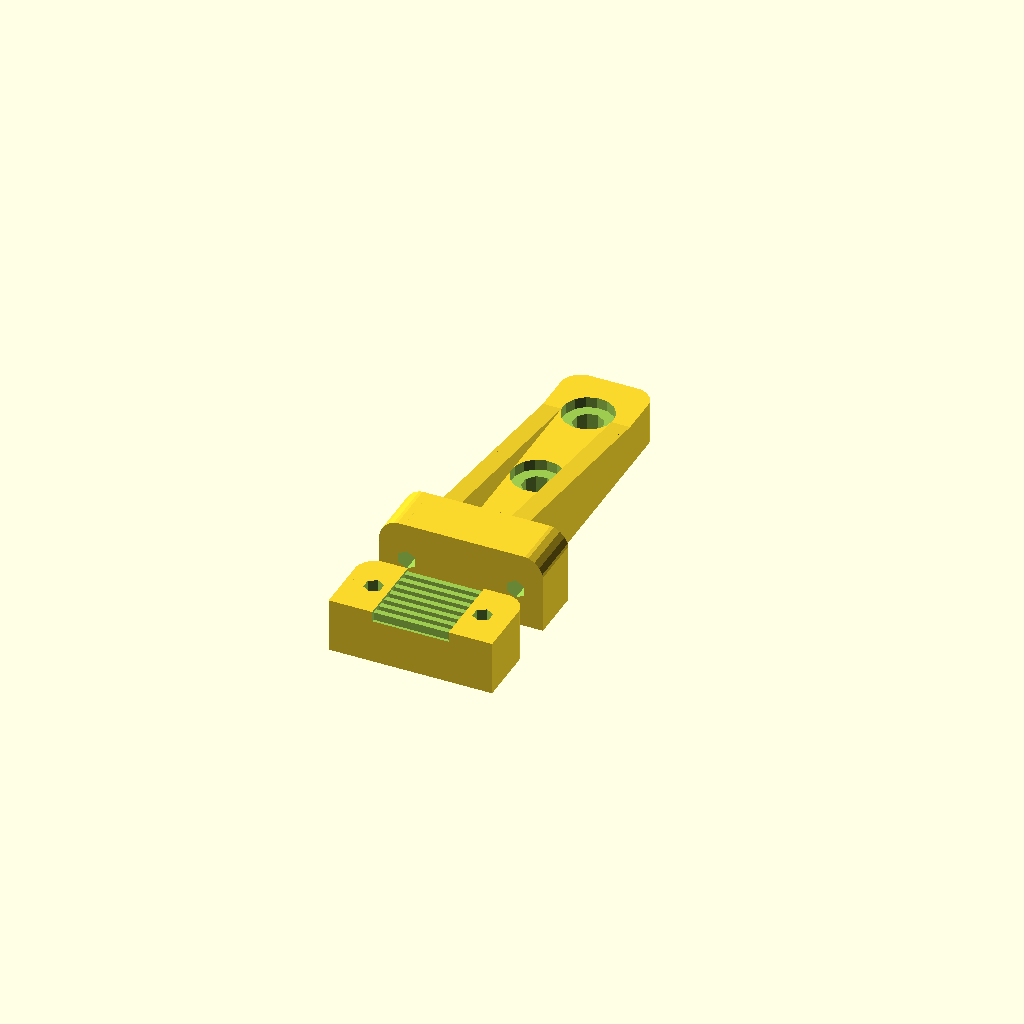
Cell 1 — every parameter at its default value.
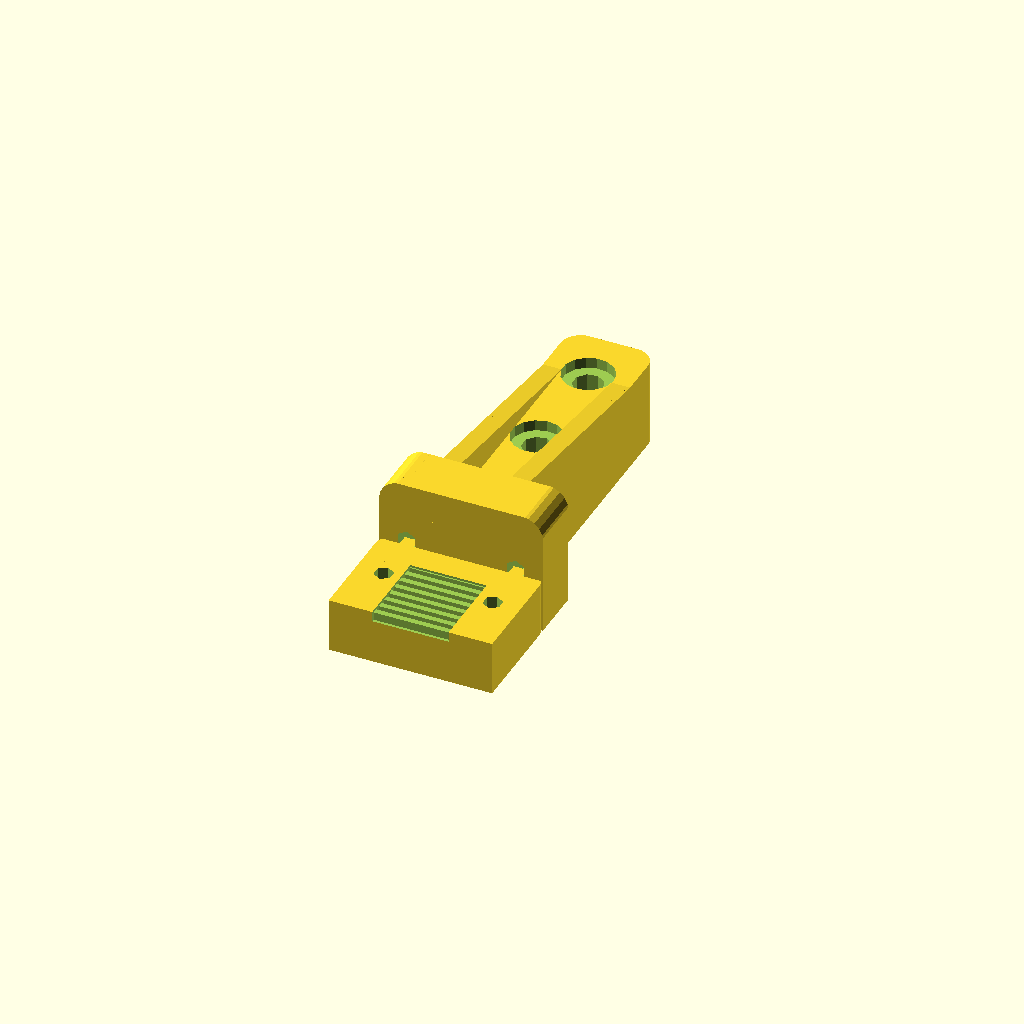
Cell 2 — gThick set to 16, the other parameters unchanged.
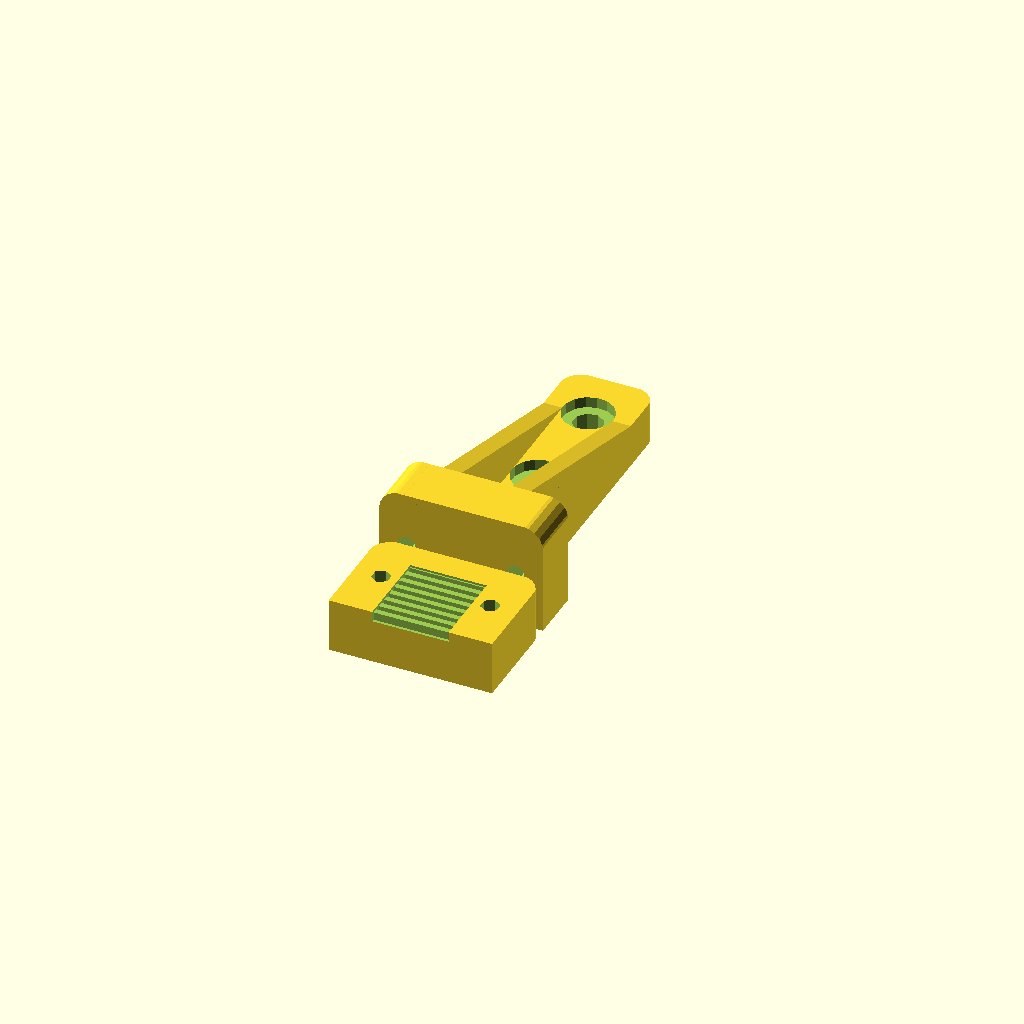
Cell 3: gRibHeight = 12 (everything else at default).
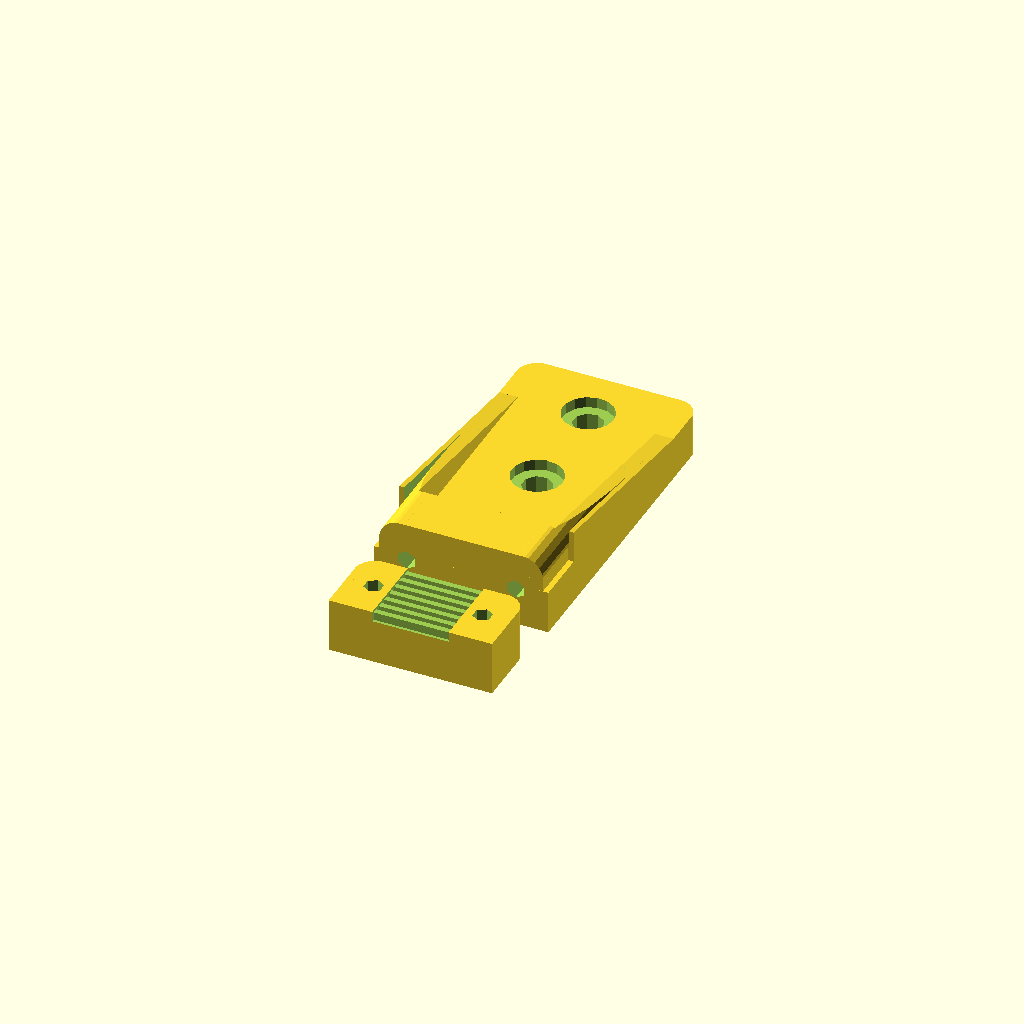
Cell 4: the same model with gMainWidth = 32.
All cells are drawn from one camera (rotation 55°, 0°, 25°, orthographic, colour scheme Cornfield), so only the parameter changes between them.
The OpenSCAD source (inputs/thingiverse/files/thing-42467/Shapeoko-Belt-Clamp/beltclamp.scad):
// This printed part is one possible way to anchor Shapeoko belts.
// See http://www.shapeoko.com/wiki/index.php/Belt_Anchors for other ideas.
// Motivated by http://www.thingiverse.com/thing:33881 not being strong enough
// when I initially printed it.

// Upright: printed, but not stress tested, looks sturdy
// Top: completely untested

gThick = 8;
gRibHeight = 6;
gTopRoundoverRadius = 4;
gSideRoundoverRadius = 4;
gMainWidth = 16;
gTopWidth = 30;
gRibWidth = 3.4;
gHoleSpacing = 20;
gBeltWide = 14; // 1/4" belt + slop
gBeltPitch = 2.032; // MXL in mm
gBeltThick = 1.5;
e = 0.02;

// screw_clearance_diameter, socket_head_clearance_diameter, nut outside diameter
// TODO untested numbers, these should move to a common include.
M3 = [3.5, 6.4, 6.4];
M5 = [5.5, 9.4, 9.4];
M8 = [8, 13, 13];

module InsetHole(x) {
  d = x[0];
  socket_head = x[1];
  union() {
    translate([0,0,-50]) cylinder(r=d/2, h=100);
    cylinder(r=socket_head/2, h=10);
  }
}

module NutHole(x) {
  d = x[0];
  nut_size = x[2];
  union() {
    translate([0,0,1]) cylinder(r=d/2, h=50);
    cylinder(r=nut_size/2, $fn=6, h=6);
  }
}

module Rib(t=4) {
  translate([-t/2,0,-0.1])
    rotate([90,0,90])
      linear_extrude(height=t)
        polygon(points=[[0,0],[40,0],[0,gRibHeight]],paths=[[0,1,2]]);
}

module Roundover(r) {
  translate([0.1,0.1,-50])
    difference() {
      cube([r,r,100]);
      translate([0,0,-1]) cylinder(r=r,h=102,$fn=20);
    }
}

module Upright() {
  difference() {
    union() {
      // body, for now (until beziers work)
      translate([0,-25,(gThick+gRibHeight)/2]) cube([gTopWidth,10,gThick+gRibHeight], center=true);
      translate([0,0,gThick/2]) cube([gMainWidth,60,gThick], center=true);
      // ribs
      translate([(gMainWidth-gRibWidth)/2,-20,gThick]) Rib(t=gRibWidth);
      translate([-(gMainWidth-gRibWidth)/2,-20,gThick]) Rib(t=gRibWidth);
    }
    // Chamfer top edges
    // TODO make these translation numbers constants as well, and fix Roundover's
    // origin.
    translate([gTopWidth/2-gTopRoundoverRadius,0,gThick+gRibHeight-gTopRoundoverRadius])
      rotate([90,0,0])
        Roundover(r=gTopRoundoverRadius);
    translate([-(gTopWidth/2-gTopRoundoverRadius),0,gThick+gRibHeight-gTopRoundoverRadius])
      rotate([90,0,180])
        Roundover(r=gTopRoundoverRadius);
    // Chamfer edges near bottom mounting hole
    translate([gMainWidth/2-gSideRoundoverRadius,26,0])
      Roundover(r=gSideRoundoverRadius);
    translate([-(gMainWidth/2-gSideRoundoverRadius),26,0])
      rotate([0,0,90])
        Roundover(r=gSideRoundoverRadius);
    // M5 mounting holes
    translate([0,0,gThick-2]) InsetHole(M5);
    translate([0,20,gThick-2]) InsetHole(M5);
    // M3 nut traps (20mm spacing, for compat with old part)
    translate([-gHoleSpacing/2,-16,(gThick+gRibHeight)/2]) rotate([90,-90,0]) NutHole(M3);
    translate([gHoleSpacing/2,-16,(gThick+gRibHeight)/2]) rotate([90,-90,0]) NutHole(M3);
  }
}

module Belt() {
  translate([0,0,gBeltThick/2]) cube([gBeltWide,30,gBeltThick], center=true);
  for(i = [0:30/gBeltPitch]) {
    translate([0,i * gBeltPitch,-gBeltThick/2+e]) cube([gBeltWide,gBeltPitch / 2,gBeltThick], center=true);
  }
}

module Top() {
  rotate([-90,0,0]) difference() {
    translate([0,-5,(gThick+gRibHeight)/2]) cube([gTopWidth,10,gThick+gRibHeight], center=true);
    // holes
    translate([-gHoleSpacing/2,20,(gThick+gRibHeight)/2]) rotate([90,-90,0]) NutHole(M3);
    translate([gHoleSpacing/2,20,(gThick+gRibHeight)/2]) rotate([90,-90,0]) NutHole(M3);
    // chamfer
    translate([gTopWidth/2-gTopRoundoverRadius,0,gThick+gRibHeight-gTopRoundoverRadius])
      rotate([90,0,0])
        Roundover(r=gTopRoundoverRadius);
    translate([-(gTopWidth/2-gTopRoundoverRadius),0,gThick+gRibHeight-gTopRoundoverRadius])
      rotate([90,0,180])
        Roundover(r=gTopRoundoverRadius);
    // TODO remove 12 as magic number
    translate([0,-12+(1.6*gBeltThick),0]) rotate([90,0,0]) Belt();
  }
}

union() {
  Upright();
  translate([0,-50,0]) Top();
}
Parameter table extracted from the source (name, type, default, range or options):
gThick: number, default 8
gRibHeight: number, default 6
gTopRoundoverRadius: number, default 4
gSideRoundoverRadius: number, default 4
gMainWidth: number, default 16
gTopWidth: number, default 30
gRibWidth: number, default 3.4
gHoleSpacing: number, default 20
gBeltWide: number, default 14
gBeltPitch: number, default 2.032
gBeltThick: number, default 1.5
e: number, default 0.02
M3: vector, default [3.5, 6.4, 6.4]
M5: vector, default [5.5, 9.4, 9.4]
M8: vector, default [8, 13, 13]
